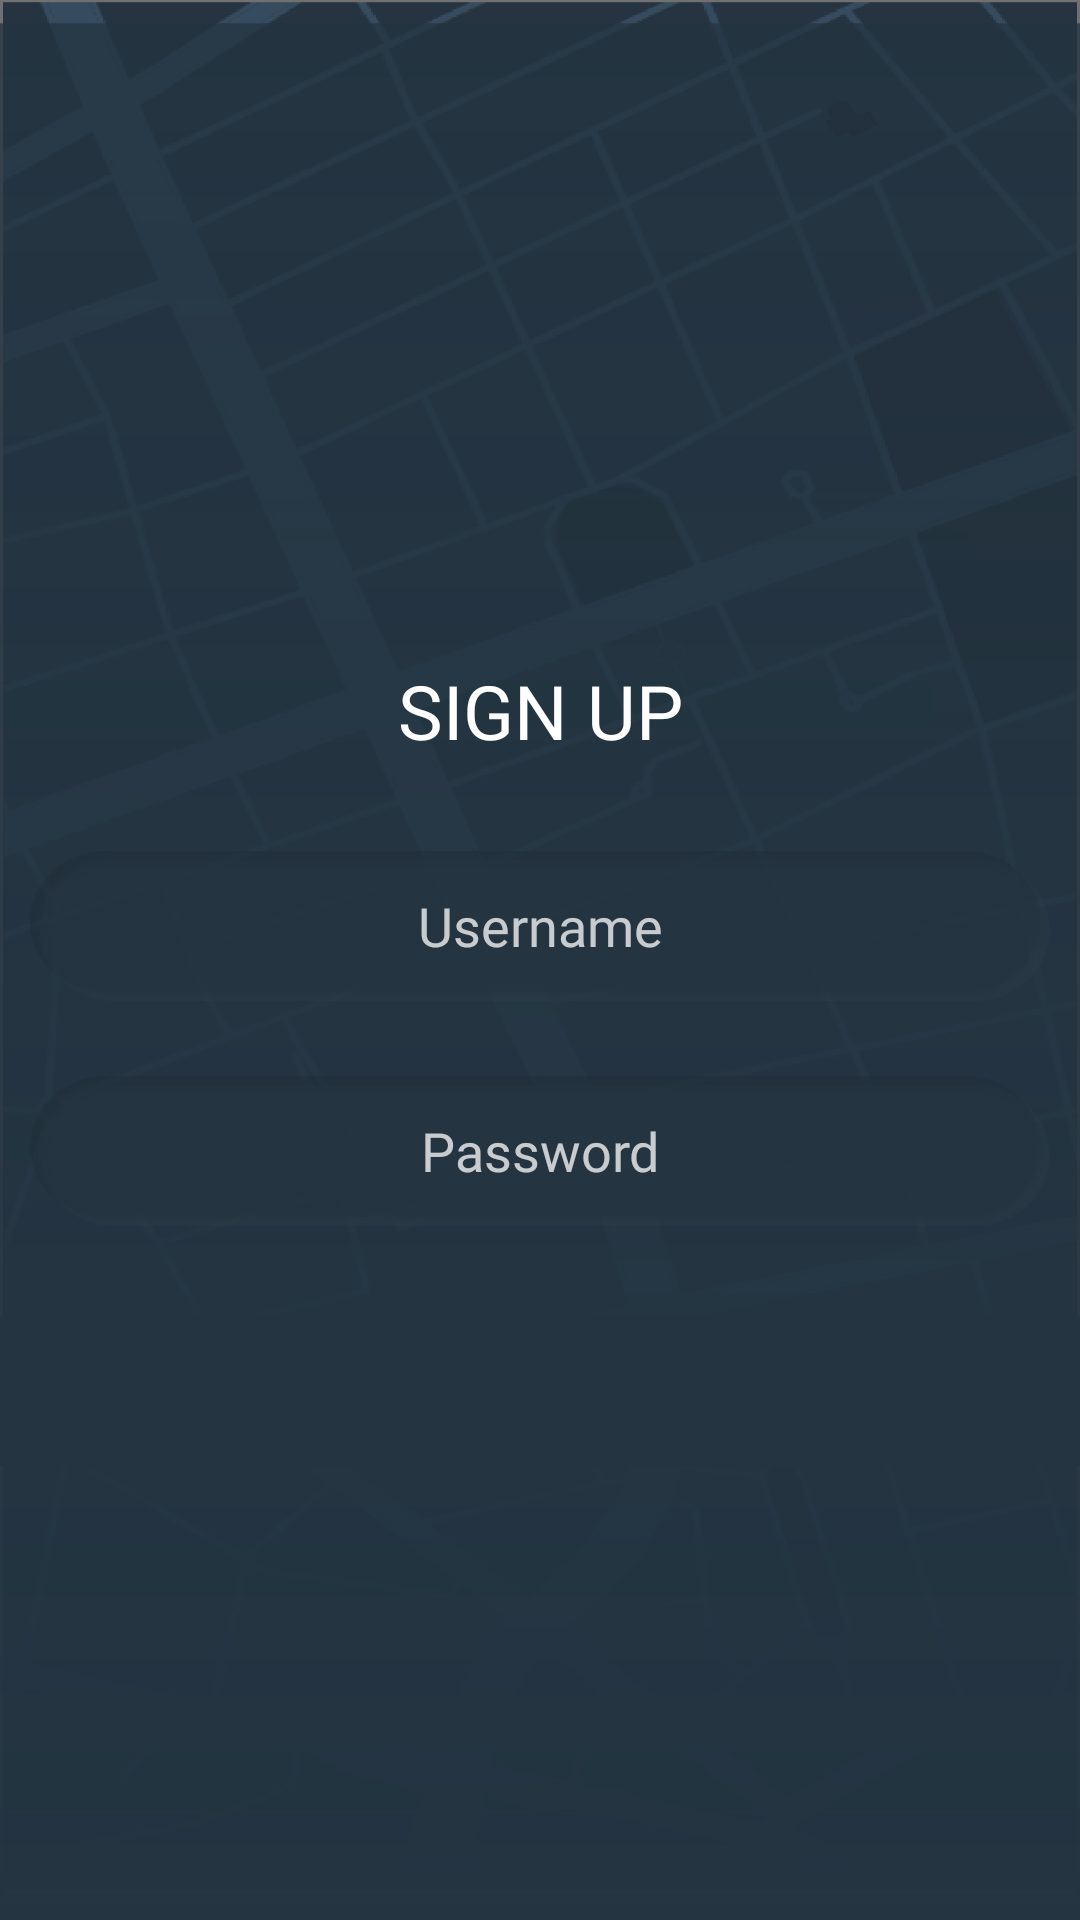

Write the Android layout XML for this screen, with the resource values it uses.
<!-- AndroidManifest.xml: application theme AppTheme -->
<!-- res/layout/activity_login_screen.xml -->
<?xml version="1.0" encoding="utf-8"?>
<LinearLayout
    xmlns:android="http://schemas.android.com/apk/res/android"
    xmlns:app="http://schemas.android.com/apk/res-auto"
    xmlns:tools="http://schemas.android.com/tools"
    android:background="@drawable/bg_rectangle"
    android:layout_width="match_parent"
    android:orientation="vertical"
    android:layout_height="match_parent"
    tools:context=".LoginScreen">




    <TextView
        android:layout_width="match_parent"
        android:textColor="@color/white"
        android:gravity="center"
        android:textSize="25dp"
        android:layout_marginTop="220dp"
        android:text="SIGN UP"
        android:layout_height="wrap_content">
    </TextView>

    <LinearLayout
        android:layout_width="match_parent"
        android:layout_height="wrap_content"
        android:layout_marginTop="30dp"
        android:layout_marginBottom="25dp">

        <TextView
            android:layout_width="wrap_content"
            android:layout_height="50dp"
            android:layout_gravity="start"
            android:layout_marginLeft="10dp"
            android:layout_marginRight="10dp"
            android:background="@drawable/input_box_bg"
            android:fontFamily="@font/nunito_regular"
            android:gravity="center"
            android:hint="Username"
            android:textColorHint="@color/transparent_white"
            android:textSize="18dp">

        </TextView>

    </LinearLayout>


    <LinearLayout
        android:layout_width="match_parent"
        android:layout_height="wrap_content"
        android:layout_alignParentBottom="true"
        android:layout_marginBottom="30dp">

        <TextView
            android:layout_width="match_parent"
            android:layout_height="50dp"
            android:gravity="center"
            android:hint="Password"
            android:textSize="18dp"
            android:layout_gravity="start"
            android:fontFamily="@font/nunito_regular"
            android:textColorHint="@color/transparent_white"
            android:background="@drawable/input_box_bg"
            android:layout_marginLeft="10dp"
            android:layout_marginRight="10dp">
        </TextView>

    </LinearLayout>

    <ImageButton
        android:layout_width="match_parent"
        android:layout_height="50dp"
        android:src="@drawable/button_bg">

    </ImageButton>


</LinearLayout>
<!-- resources referenced by this layout -->
<resources>
  <color name="transparent_white">#BFffffff</color>
  <color name="white">#FFFFFF</color>
  <!-- drawable bg_rectangle: png bitmap (drawable, 306530 bytes) -->
  <!-- drawable button_bg: png bitmap (drawable, 53443 bytes) -->
  <!-- drawable input_box_bg: png bitmap (drawable, 26437 bytes) -->
  <style name="AppTheme" parent="Theme.AppCompat.Light.NoActionBar">
          
          <item name="android:actionMenuTextColor">@color/faded_white</item>
          <item name="colorPrimaryDark">@color/colorPrimaryDark</item>
          <item name="colorAccent">@color/colorAccent</item>
      </style>
  <color name="faded_white">#B8C7CE</color>
  <color name="colorPrimaryDark">#00574B</color>
  <color name="colorAccent">#D81B60</color>
</resources>
